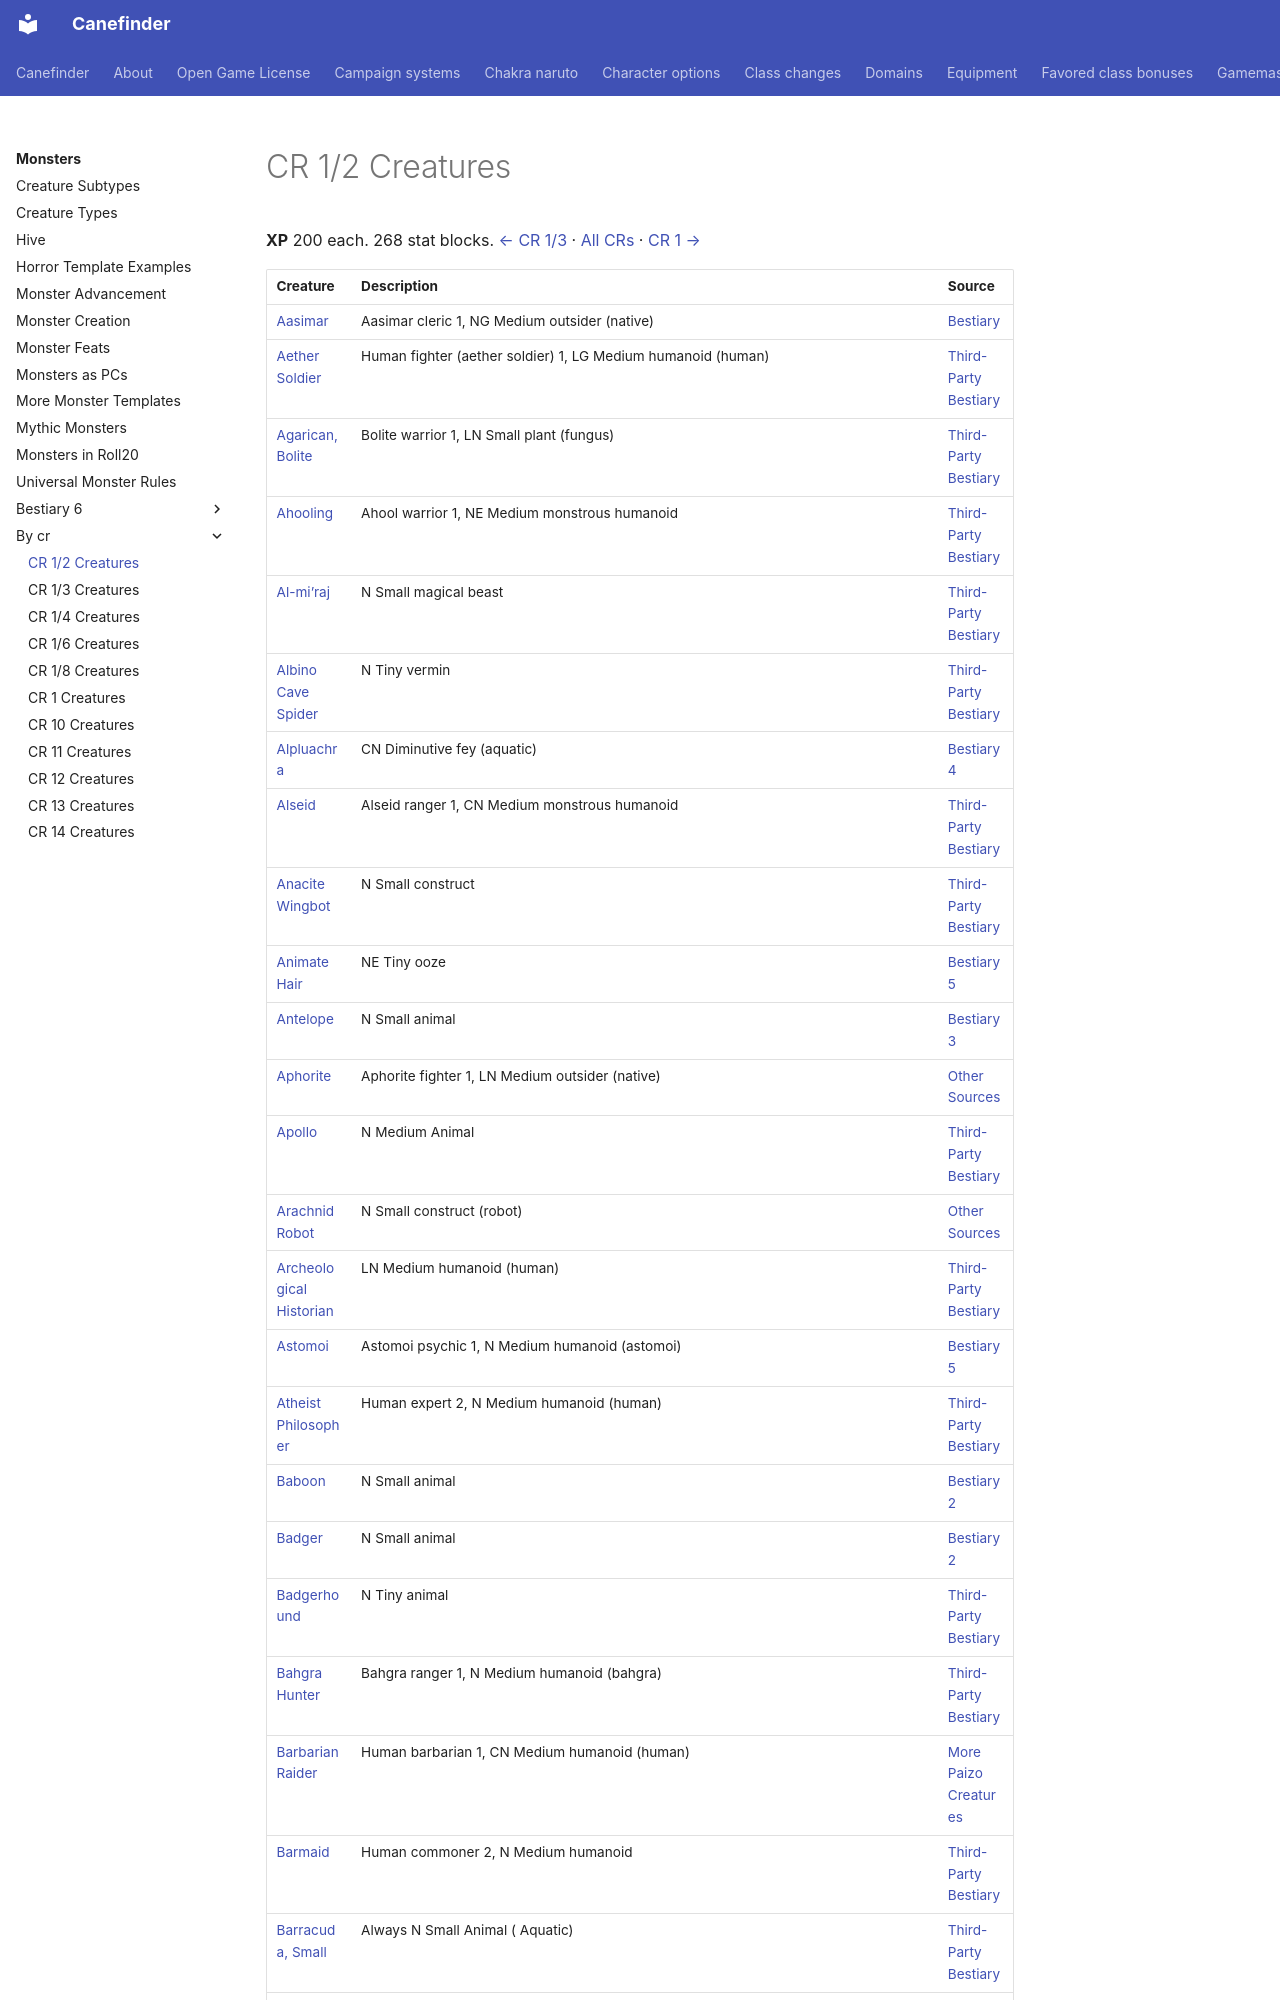

repository: canefinderhouserules/Canefinderhouserules · page: monsters/by-cr/cr-1-2/index.html · generator: mkdocs

# CR 1/2 Creatures

**XP** 200 each. 268 stat blocks. [← CR 1/3](cr-1-3.md) · [All CRs](index.md) · [CR 1 →](cr-1.md)

| Creature | Description | Source |
|---|---|---|
| [Aasimar](../bestiary-1/aasimar.md) | Aasimar cleric 1, NG Medium outsider (native) | [Bestiary](../bestiary-1/index.md) |
| [Aether Soldier](../third-party/aether-soldier-cr-1-2.md) | Human fighter (aether soldier) 1, LG Medium humanoid (human) | [Third-Party Bestiary](../third-party/index.md) |
| [Agarican, Bolite](../third-party/agarican-bolite.md) | Bolite warrior 1, LN Small plant (fungus) | [Third-Party Bestiary](../third-party/index.md) |
| [Ahooling](../third-party/ahooling.md) | Ahool warrior 1, NE Medium monstrous humanoid | [Third-Party Bestiary](../third-party/index.md) |
| [Al-mi’raj](../third-party/al-miraj-3pp.md) | N Small magical beast | [Third-Party Bestiary](../third-party/index.md) |
| [Albino Cave Spider](../third-party/spider-albino-cave.md) | N Tiny vermin | [Third-Party Bestiary](../third-party/index.md) |
| [Alpluachra](../bestiary-4/alpluachra.md) | CN Diminutive fey (aquatic) | [Bestiary 4](../bestiary-4/index.md) |
| [Alseid](../third-party/alseid.md) | Alseid ranger 1, CN Medium monstrous humanoid | [Third-Party Bestiary](../third-party/index.md) |
| [Anacite Wingbot](../third-party/anacite-wingbot.md) | N Small construct | [Third-Party Bestiary](../third-party/index.md) |
| [Animate Hair](../bestiary-5/animate-hair.md) | NE Tiny ooze | [Bestiary 5](../bestiary-5/index.md) |
| [Antelope](../bestiary-3/herd-animal-antelope.md) | N Small animal | [Bestiary 3](../bestiary-3/index.md) |
| [Aphorite](../other-sources/aphorite.md) | Aphorite fighter 1, LN Medium outsider (native) | [Other Sources](../other-sources/index.md) |
| [Apollo](../third-party/apollo.md) | N Medium Animal | [Third-Party Bestiary](../third-party/index.md) |
| [Arachnid Robot](../other-sources/robot-arachnid-robot.md) | N Small construct (robot) | [Other Sources](../other-sources/index.md) |
| [Archeological Historian](../third-party/archeological-historian.md) | LN Medium humanoid (human) | [Third-Party Bestiary](../third-party/index.md) |
| [Astomoi](../bestiary-5/astomoi.md) | Astomoi psychic 1, N Medium humanoid (astomoi) | [Bestiary 5](../bestiary-5/index.md) |
| [Atheist Philosopher](../third-party/atheist-philosopher-human-expert-2.md) | Human expert 2, N Medium humanoid (human) | [Third-Party Bestiary](../third-party/index.md) |
| [Baboon](../bestiary-2/baboon.md) | N Small animal | [Bestiary 2](../bestiary-2/index.md) |
| [Badger](../bestiary-2/badger.md) | N Small animal | [Bestiary 2](../bestiary-2/index.md) |
| [Badgerhound](../third-party/badgerhound.md) | N Tiny animal | [Third-Party Bestiary](../third-party/index.md) |
| [Bahgra Hunter](../third-party/bahgra-hunter-cr-1-2.md) | Bahgra ranger 1, N Medium humanoid (bahgra) | [Third-Party Bestiary](../third-party/index.md) |
| [Barbarian Raider](../more-creatures/barbarian-raider-human-barbarian-1.md) | Human barbarian 1, CN Medium humanoid (human) | [More Paizo Creatures](../more-creatures/index.md) |
| [Barmaid](../third-party/barmaid-cr-1-2.md) | Human commoner 2, N Medium humanoid | [Third-Party Bestiary](../third-party/index.md) |
| [Barracuda, Small](../third-party/barracuda-small.md) | Always N Small Animal ( Aquatic) | [Third-Party Bestiary](../third-party/index.md) |
| [Bathysphere](../other-sources/jellyfish-bathysphere.md) | N Tiny vermin (aquatic, extraplanar) | [Other Sources](../other-sources/index.md) |
| [Bearded Vulture](../third-party/bearded-vulture.md) | This largish bird has fluffy, pale gold feathers on its head and neck with black feathers sweeping down alongside its beak in a beard-like fringe. Its wings are feathered brown and its long, hooked beak is caked with carrion., N Medium animal | [Third-Party Bestiary](../third-party/index.md) |
| [Being of Ib](../more-creatures/being-of-ib.md) | Male being of Ib cleric 1, CN Medium aberration (aquatic) | [More Paizo Creatures](../more-creatu
